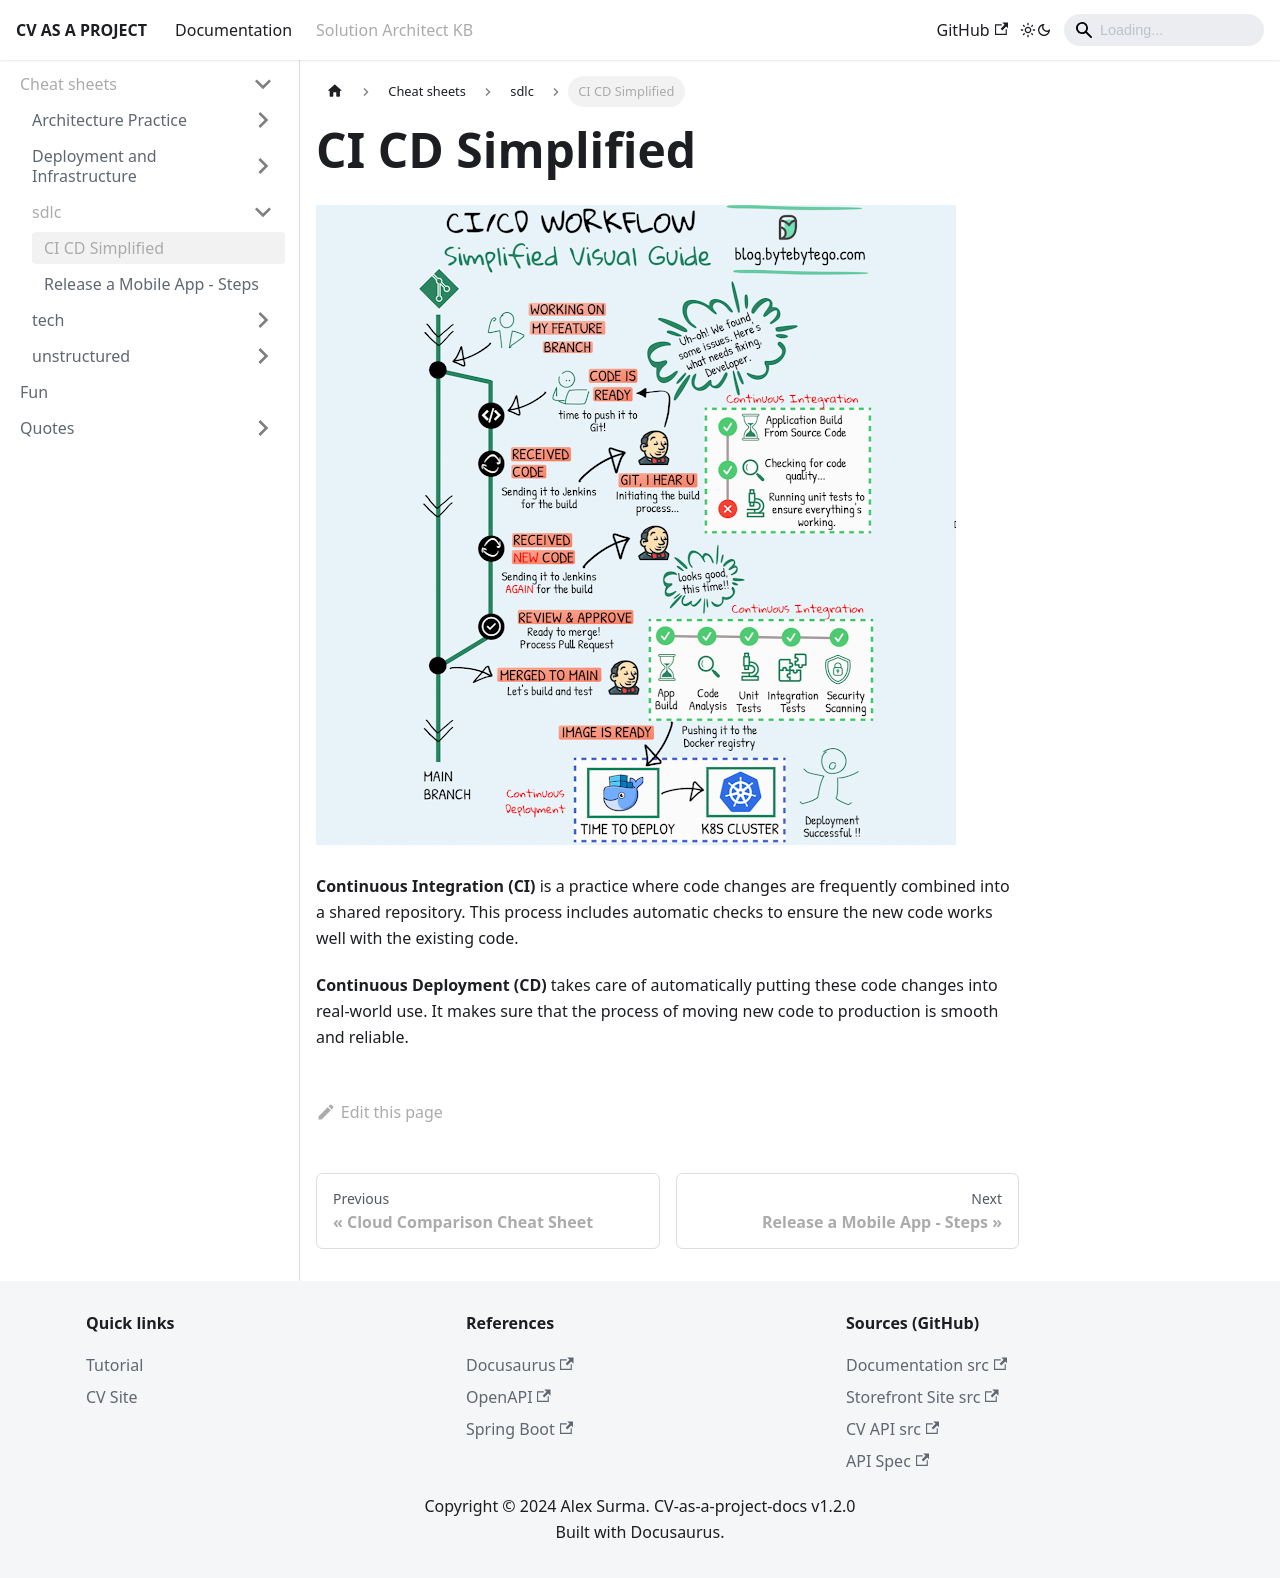

repository: aliaksandrsurma/cv-as-a-project-docs · page: docs/personal-kb/cheat-sheets/sdlc/ci-cd-simplified.html · generator: docusaurus

---
sidebar_position: 1
---

# CI CD Simplified

![Diagram](./images/ci-cd-simplified.png)


**Continuous Integration (CI)** is a practice where code changes are frequently combined into a shared repository. This process includes automatic checks to ensure the new code works well with the existing code.

**Continuous Deployment (CD)** takes care of automatically putting these code changes into real-world use. It makes sure that the process of moving new code to production is smooth and reliable.
